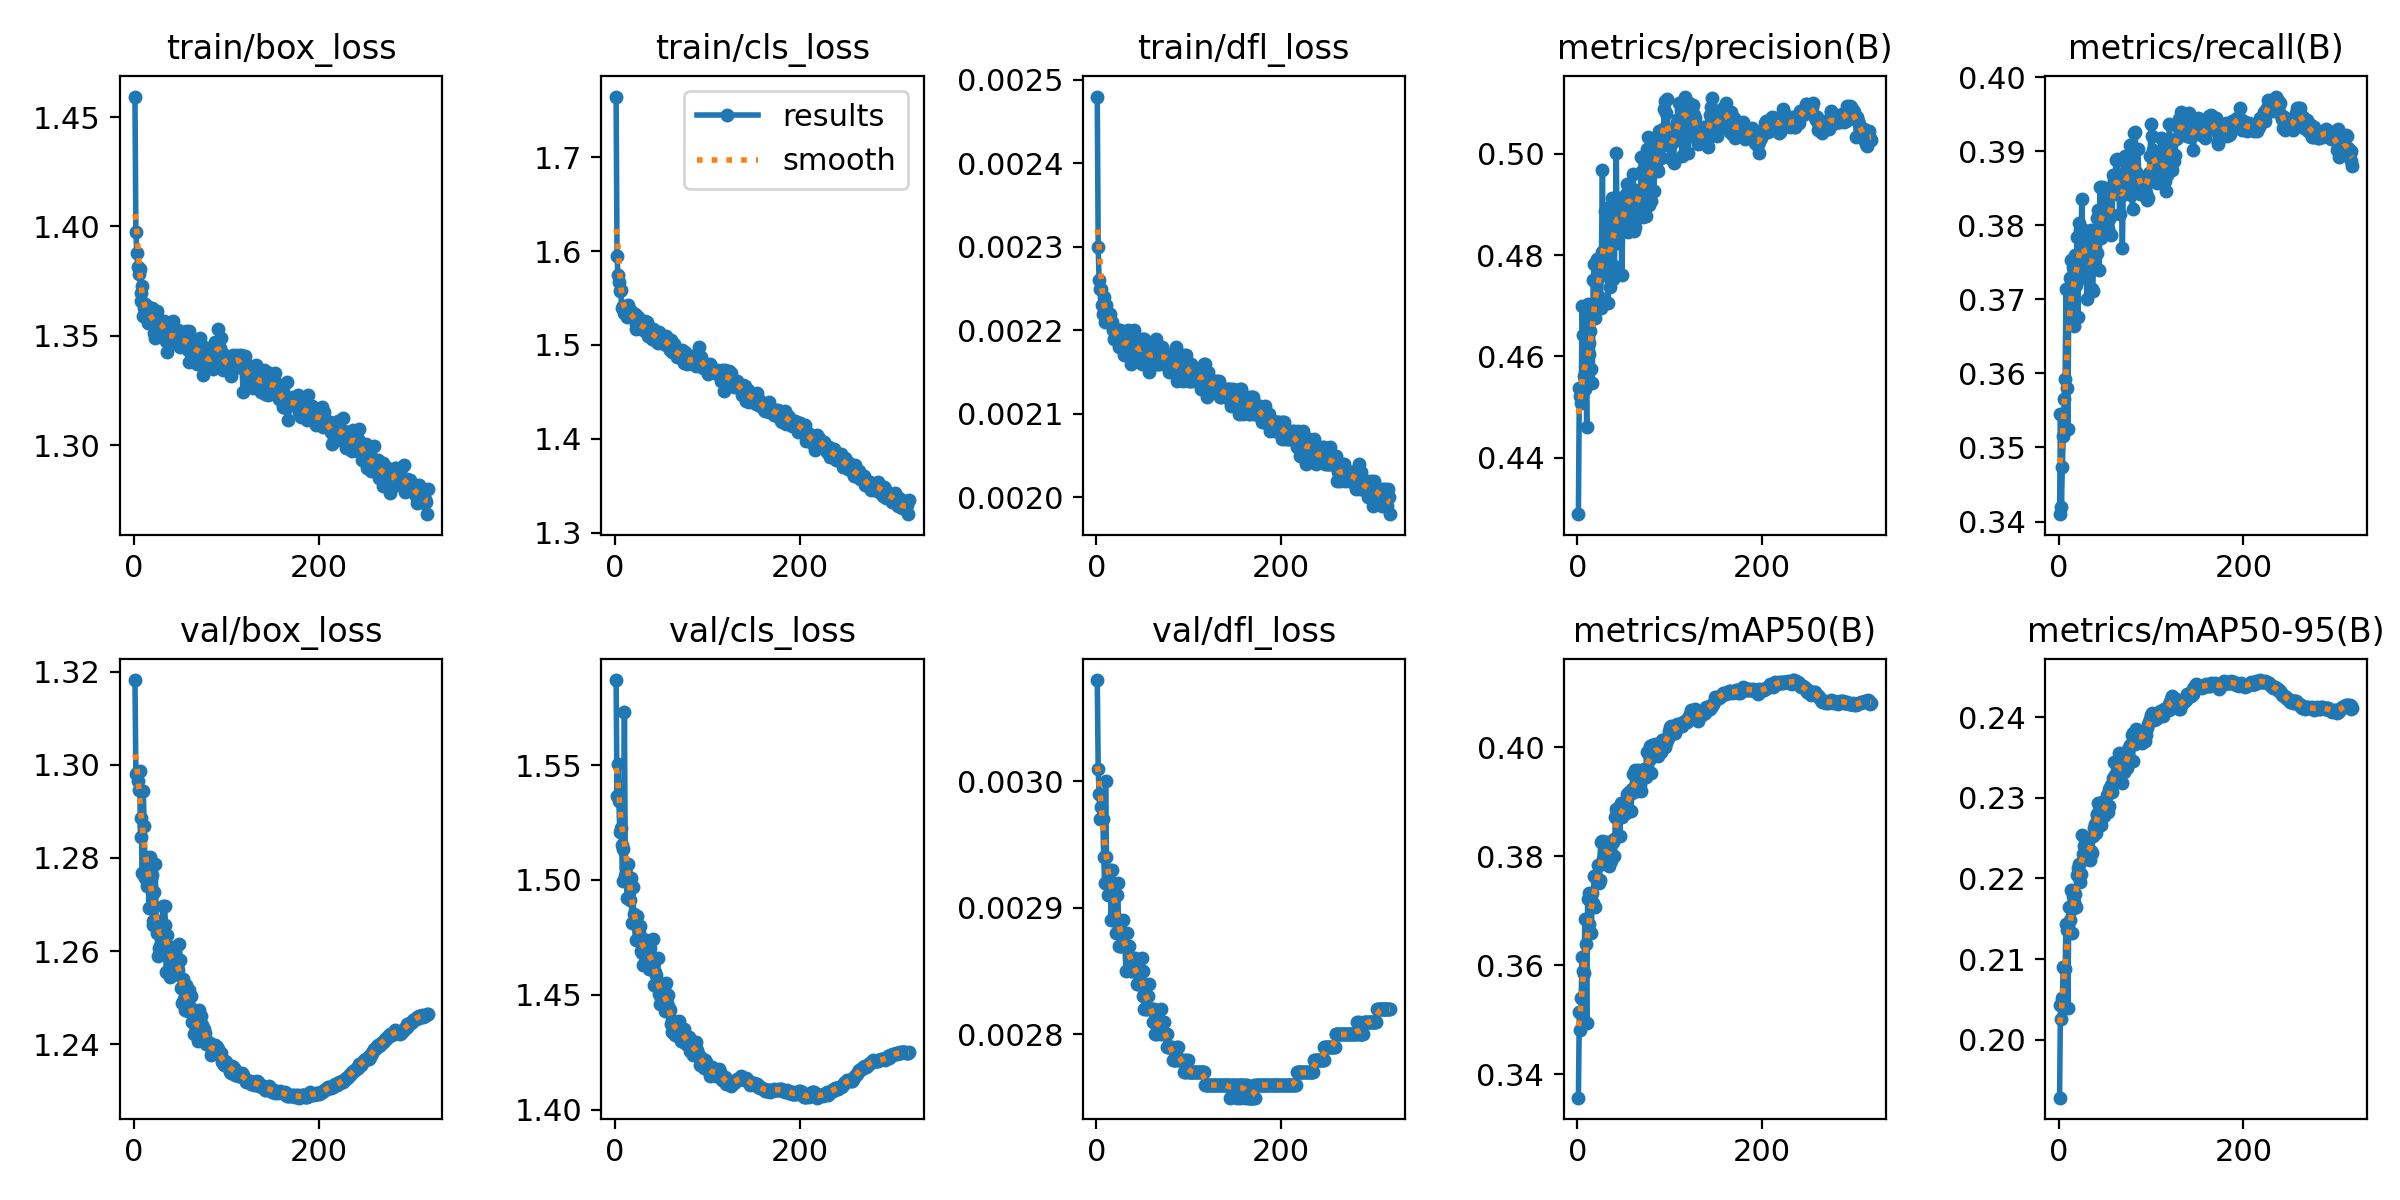

The data file committed next to this chart (first rows):
epoch, time, train/box_loss, train/cls_loss, train/dfl_loss, metrics/precision(B), metrics/recall(B), metrics/mAP50(B), metrics/mAP50-95(B), val/box_loss, val/cls_loss, val/dfl_loss, lr/pg0, lr/pg1, lr/pg2
1, 109.3, 1.459, 1.765, 0.00248, 0.4288, 0.341, 0.3357, 0.1928, 1.318, 1.587, 0.00308, 0.003329, 0.003329, 0.07004
2, 217.8, 1.398, 1.595, 0.0023, 0.4538, 0.3545, 0.3515, 0.2043, 1.298, 1.536, 0.00301, 0.006662, 0.006662, 0.04004
3, 318.1, 1.388, 1.575, 0.00226, 0.4522, 0.342, 0.3481, 0.2026, 1.298, 1.551, 0.00299, 0.009995, 0.009995, 0.01004
4, 417.4, 1.381, 1.567, 0.00225, 0.4507, 0.3474, 0.3541, 0.2052, 1.297, 1.534, 0.00297, 0.009999, 0.009999, 0.009999
5, 516.6, 1.378, 1.557, 0.00225, 0.47, 0.3515, 0.3615, 0.209, 1.295, 1.521, 0.00298, 0.009998, 0.009998, 0.009998
6, 615.6, 1.381, 1.558, 0.00223, 0.4642, 0.3565, 0.3589, 0.209, 1.299, 1.523, 0.00297, 0.009996, 0.009996, 0.009996
7, 715.6, 1.37, 1.539, 0.00222, 0.4561, 0.3593, 0.3586, 0.2087, 1.284, 1.515, 0.00297, 0.009994, 0.009994, 0.009994
8, 814.2, 1.366, 1.541, 0.00224, 0.4535, 0.3714, 0.3684, 0.2144, 1.289, 1.5, 0.00294, 0.009993, 0.009993, 0.009993
9, 914.4, 1.373, 1.54, 0.00221, 0.4578, 0.358, 0.3639, 0.2136, 1.277, 1.514, 0.00292, 0.00999, 0.00999, 0.00999
10, 1012, 1.359, 1.534, 0.00222, 0.446, 0.3525, 0.3495, 0.2039, 1.294, 1.573, 0.003, 0.009988, 0.009988, 0.009988
11, 1112, 1.363, 1.535, 0.00223, 0.4702, 0.3709, 0.3722, 0.2165, 1.287, 1.502, 0.00294, 0.009985, 0.009985, 0.009985
12, 1211, 1.364, 1.54, 0.00222, 0.4627, 0.3729, 0.3675, 0.2148, 1.276, 1.506, 0.00292, 0.009982, 0.009982, 0.009982
13, 1311, 1.362, 1.53, 0.00221, 0.4605, 0.3753, 0.3733, 0.2185, 1.28, 1.492, 0.00291, 0.009978, 0.009978, 0.009978
14, 1410, 1.364, 1.542, 0.00222, 0.465, 0.3731, 0.3724, 0.2162, 1.274, 1.507, 0.00292, 0.009974, 0.009974, 0.009974
15, 1509, 1.356, 1.533, 0.00222, 0.4575, 0.3685, 0.3659, 0.2132, 1.279, 1.501, 0.00293, 0.00997, 0.00997, 0.00997
16, 1608, 1.356, 1.533, 0.00221, 0.4546, 0.3744, 0.3733, 0.2178, 1.269, 1.491, 0.00289, 0.009966, 0.009966, 0.009966
17, 1709, 1.363, 1.536, 0.00221, 0.475, 0.3664, 0.3715, 0.2171, 1.28, 1.501, 0.00293, 0.009961, 0.009961, 0.009961
18, 1808, 1.359, 1.531, 0.0022, 0.4783, 0.3759, 0.3763, 0.218, 1.276, 1.481, 0.00292, 0.009956, 0.009956, 0.009956
19, 1907, 1.363, 1.531, 0.00219, 0.4676, 0.3719, 0.3707, 0.2165, 1.276, 1.497, 0.00292, 0.009951, 0.009951, 0.009951
20, 2006, 1.357, 1.531, 0.00219, 0.4749, 0.3784, 0.3759, 0.2204, 1.266, 1.485, 0.00289, 0.009945, 0.009945, 0.009945
21, 2105, 1.36, 1.532, 0.0022, 0.4792, 0.3677, 0.3756, 0.2213, 1.267, 1.482, 0.00288, 0.009939, 0.009939, 0.009939
22, 2204, 1.351, 1.522, 0.0022, 0.4709, 0.3803, 0.3784, 0.2218, 1.273, 1.474, 0.00291, 0.009933, 0.009933, 0.009933
23, 2304, 1.349, 1.517, 0.00219, 0.4718, 0.3793, 0.3751, 0.2195, 1.279, 1.482, 0.00292, 0.009926, 0.009926, 0.009926
24, 2404, 1.357, 1.521, 0.0022, 0.4716, 0.3743, 0.3756, 0.2205, 1.266, 1.484, 0.00289, 0.009919, 0.009919, 0.009919
25, 2504, 1.361, 1.529, 0.00218, 0.4696, 0.3836, 0.3827, 0.2253, 1.264, 1.479, 0.00287, 0.009912, 0.009912, 0.009912
26, 2603, 1.352, 1.518, 0.0022, 0.4807, 0.3768, 0.3786, 0.223, 1.259, 1.477, 0.00287, 0.009905, 0.009905, 0.009905
27, 2704, 1.357, 1.522, 0.00219, 0.4968, 0.3744, 0.3829, 0.2227, 1.261, 1.48, 0.00287, 0.009897, 0.009897, 0.009897
28, 2804, 1.356, 1.52, 0.00219, 0.4761, 0.3794, 0.3794, 0.224, 1.261, 1.469, 0.00287, 0.009889, 0.009889, 0.009889
29, 2905, 1.356, 1.52, 0.00218, 0.4796, 0.3786, 0.3805, 0.2232, 1.266, 1.468, 0.00289, 0.009881, 0.009881, 0.009881
30, 3005, 1.357, 1.516, 0.00217, 0.4886, 0.3729, 0.3826, 0.2235, 1.261, 1.463, 0.00288, 0.009872, 0.009872, 0.009872
31, 3105, 1.352, 1.519, 0.00218, 0.4818, 0.37, 0.3819, 0.2224, 1.27, 1.472, 0.00287, 0.009863, 0.009863, 0.009863
32, 3204, 1.357, 1.525, 0.00219, 0.4893, 0.3752, 0.3826, 0.2246, 1.262, 1.474, 0.00285, 0.009854, 0.009854, 0.009854
33, 3303, 1.352, 1.514, 0.00219, 0.4706, 0.3769, 0.3794, 0.2233, 1.27, 1.474, 0.00288, 0.009844, 0.009844, 0.009844
34, 3403, 1.356, 1.525, 0.0022, 0.4851, 0.3746, 0.3782, 0.2223, 1.266, 1.473, 0.00287, 0.009835, 0.009835, 0.009835
35, 3501, 1.347, 1.513, 0.00218, 0.4737, 0.3794, 0.3805, 0.2234, 1.256, 1.464, 0.00287, 0.009825, 0.009825, 0.009825
36, 3600, 1.343, 1.51, 0.00219, 0.4778, 0.3714, 0.3792, 0.2232, 1.263, 1.467, 0.00286, 0.009814, 0.009814, 0.009814
37, 3699, 1.355, 1.514, 0.00216, 0.4912, 0.3712, 0.3824, 0.2253, 1.26, 1.461, 0.00286, 0.009803, 0.009803, 0.009803
38, 3798, 1.347, 1.511, 0.00218, 0.4753, 0.3767, 0.3826, 0.2263, 1.261, 1.47, 0.00285, 0.009792, 0.009792, 0.009792
39, 3898, 1.352, 1.513, 0.00218, 0.4842, 0.3779, 0.3832, 0.2267, 1.254, 1.465, 0.00285, 0.009781, 0.009781, 0.009781
40, 3997, 1.346, 1.506, 0.00219, 0.4778, 0.3761, 0.38, 0.2256, 1.257, 1.466, 0.00286, 0.00977, 0.00977, 0.00977
41, 4096, 1.351, 1.517, 0.0022, 0.4896, 0.381, 0.3871, 0.2279, 1.261, 1.474, 0.00285, 0.009758, 0.009758, 0.009758
42, 4196, 1.357, 1.515, 0.00218, 0.5002, 0.3762, 0.3886, 0.2279, 1.26, 1.454, 0.00286, 0.009746, 0.009746, 0.009746
43, 4298, 1.35, 1.508, 0.00217, 0.4824, 0.382, 0.3872, 0.2293, 1.259, 1.46, 0.00285, 0.009733, 0.009733, 0.009733
44, 4398, 1.347, 1.509, 0.00219, 0.4912, 0.3739, 0.3882, 0.2283, 1.256, 1.459, 0.00284, 0.00972, 0.00972, 0.00972
45, 4498, 1.347, 1.503, 0.00217, 0.4874, 0.3852, 0.3891, 0.2289, 1.255, 1.453, 0.00284, 0.009707, 0.009707, 0.009707
46, 4597, 1.35, 1.502, 0.00217, 0.4854, 0.3783, 0.3837, 0.2266, 1.257, 1.466, 0.00285, 0.009694, 0.009694, 0.009694
47, 4697, 1.351, 1.514, 0.00219, 0.4875, 0.3851, 0.3898, 0.2295, 1.257, 1.45, 0.00285, 0.00968, 0.00968, 0.00968
48, 4797, 1.353, 1.511, 0.00217, 0.476, 0.3801, 0.3872, 0.2281, 1.256, 1.452, 0.00284, 0.009667, 0.009667, 0.009667
49, 4896, 1.349, 1.506, 0.00216, 0.4858, 0.3825, 0.3894, 0.2277, 1.261, 1.446, 0.00286, 0.009652, 0.009652, 0.009652
50, 4996, 1.345, 1.503, 0.00219, 0.4904, 0.385, 0.3895, 0.2284, 1.258, 1.448, 0.00285, 0.009638, 0.009638, 0.009638
51, 5101, 1.346, 1.506, 0.00218, 0.4902, 0.3804, 0.3882, 0.2287, 1.252, 1.454, 0.00283, 0.009623, 0.009623, 0.009623
52, 5201, 1.347, 1.503, 0.00219, 0.4921, 0.38, 0.3901, 0.2303, 1.249, 1.447, 0.00282, 0.009608, 0.009608, 0.009608
53, 5300, 1.35, 1.501, 0.00218, 0.4909, 0.3795, 0.388, 0.2283, 1.254, 1.453, 0.00284, 0.009593, 0.009593, 0.009593
54, 5398, 1.346, 1.502, 0.00218, 0.494, 0.3838, 0.3914, 0.2311, 1.25, 1.443, 0.00282, 0.009577, 0.009577, 0.009577
55, 5497, 1.348, 1.509, 0.00218, 0.4845, 0.3809, 0.3887, 0.229, 1.247, 1.455, 0.00282, 0.009561, 0.009561, 0.009561
56, 5597, 1.352, 1.504, 0.00216, 0.494, 0.3814, 0.3917, 0.2312, 1.253, 1.447, 0.00283, 0.009545, 0.009545, 0.009545
57, 5696, 1.351, 1.505, 0.00215, 0.4934, 0.3787, 0.3914, 0.2315, 1.252, 1.45, 0.00284, 0.009529, 0.009529, 0.009529
58, 5795, 1.344, 1.496, 0.00218, 0.4892, 0.3815, 0.3883, 0.2306, 1.247, 1.444, 0.00282, 0.009512, 0.009512, 0.009512
59, 5893, 1.338, 1.495, 0.00218, 0.4877, 0.3869, 0.3924, 0.2325, 1.248, 1.443, 0.00282, 0.009495, 0.009495, 0.009495
60, 5994, 1.352, 1.505, 0.00217, 0.4959, 0.386, 0.395, 0.2345, 1.252, 1.437, 0.00282, 0.009478, 0.009478, 0.009478
... 258 more rows
